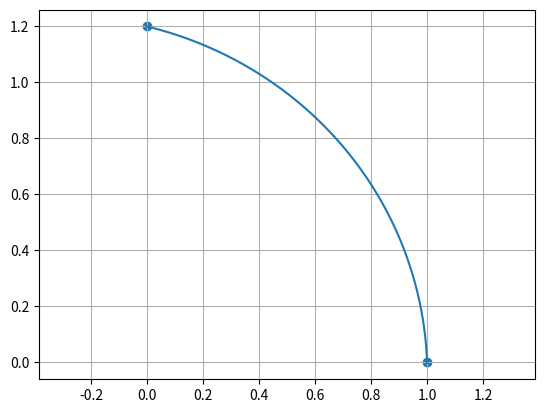

Write the Python code that produced this figure.
import time
import numpy as np
import matplotlib.pyplot as plt
from scipy.integrate import solve_ivp

def r2bp(t,y):
    r=y[:3]
    v=y[3:]
    rn=np.linalg.norm(r)
    a=-r/rn**3
    return np.concatenate((v,a))

calls=0

def residue(v0,t0,tf,r0,rf):
    global calls
    calls+=1
    y0=np.concatenate((r0,v0))
    sol=solve_ivp(r2bp,[t0,tf],y0,method='RK45',rtol=1e-10,atol=1e-12)
    r=sol.y[:3,-1]
    return r-rf

def jac(v,t0,tf,r0,rf):
    h=1e-6
    J=np.zeros((3,3))
    for i in range(3):
        vp=v.copy()
        vm=v.copy()
        vp[i]+=h
        vm[i]-=h
        J[:,i]=(residue(vp,t0,tf,r0,rf)-residue(vm,t0,tf,r0,rf))/(2*h)
    return J

r0=np.array([1,0,0],dtype=float)
rf=np.array([0,1.2,0],dtype=float)
t0=0
tf=np.pi/2
v=np.array([0,1,0],dtype=float)

start=time.time()

for i in range(20):
    res=residue(v,t0,tf,r0,rf)
    print(i,calls,np.linalg.norm(res))

    if np.linalg.norm(res)<1e-10:
        break

    J=jac(v,t0,tf,r0,rf)
    dv=np.linalg.solve(J,-res)
    v=v+dv

finish=time.time()

print(v)
print(finish-start)

y0=np.concatenate((r0,v))
t=np.linspace(t0,tf,500)
sol=solve_ivp(r2bp,[t0,tf],y0,method='RK45',t_eval=t,rtol=1e-10,atol=1e-12)

plt.plot(sol.y[0],sol.y[1])
plt.scatter([r0[0],rf[0]],[r0[1],rf[1]])
plt.axis('equal')
plt.grid()
plt.savefig('89result')

# 0 1 0.20000000009630625
# 1 8 0.003961415306264619
# 2 15 2.8464621750804502e-06
# 3 22 1.3215542439807626e-12
# [-0.04082325  1.12021287  0.        ]
# 0.06864500045776367
